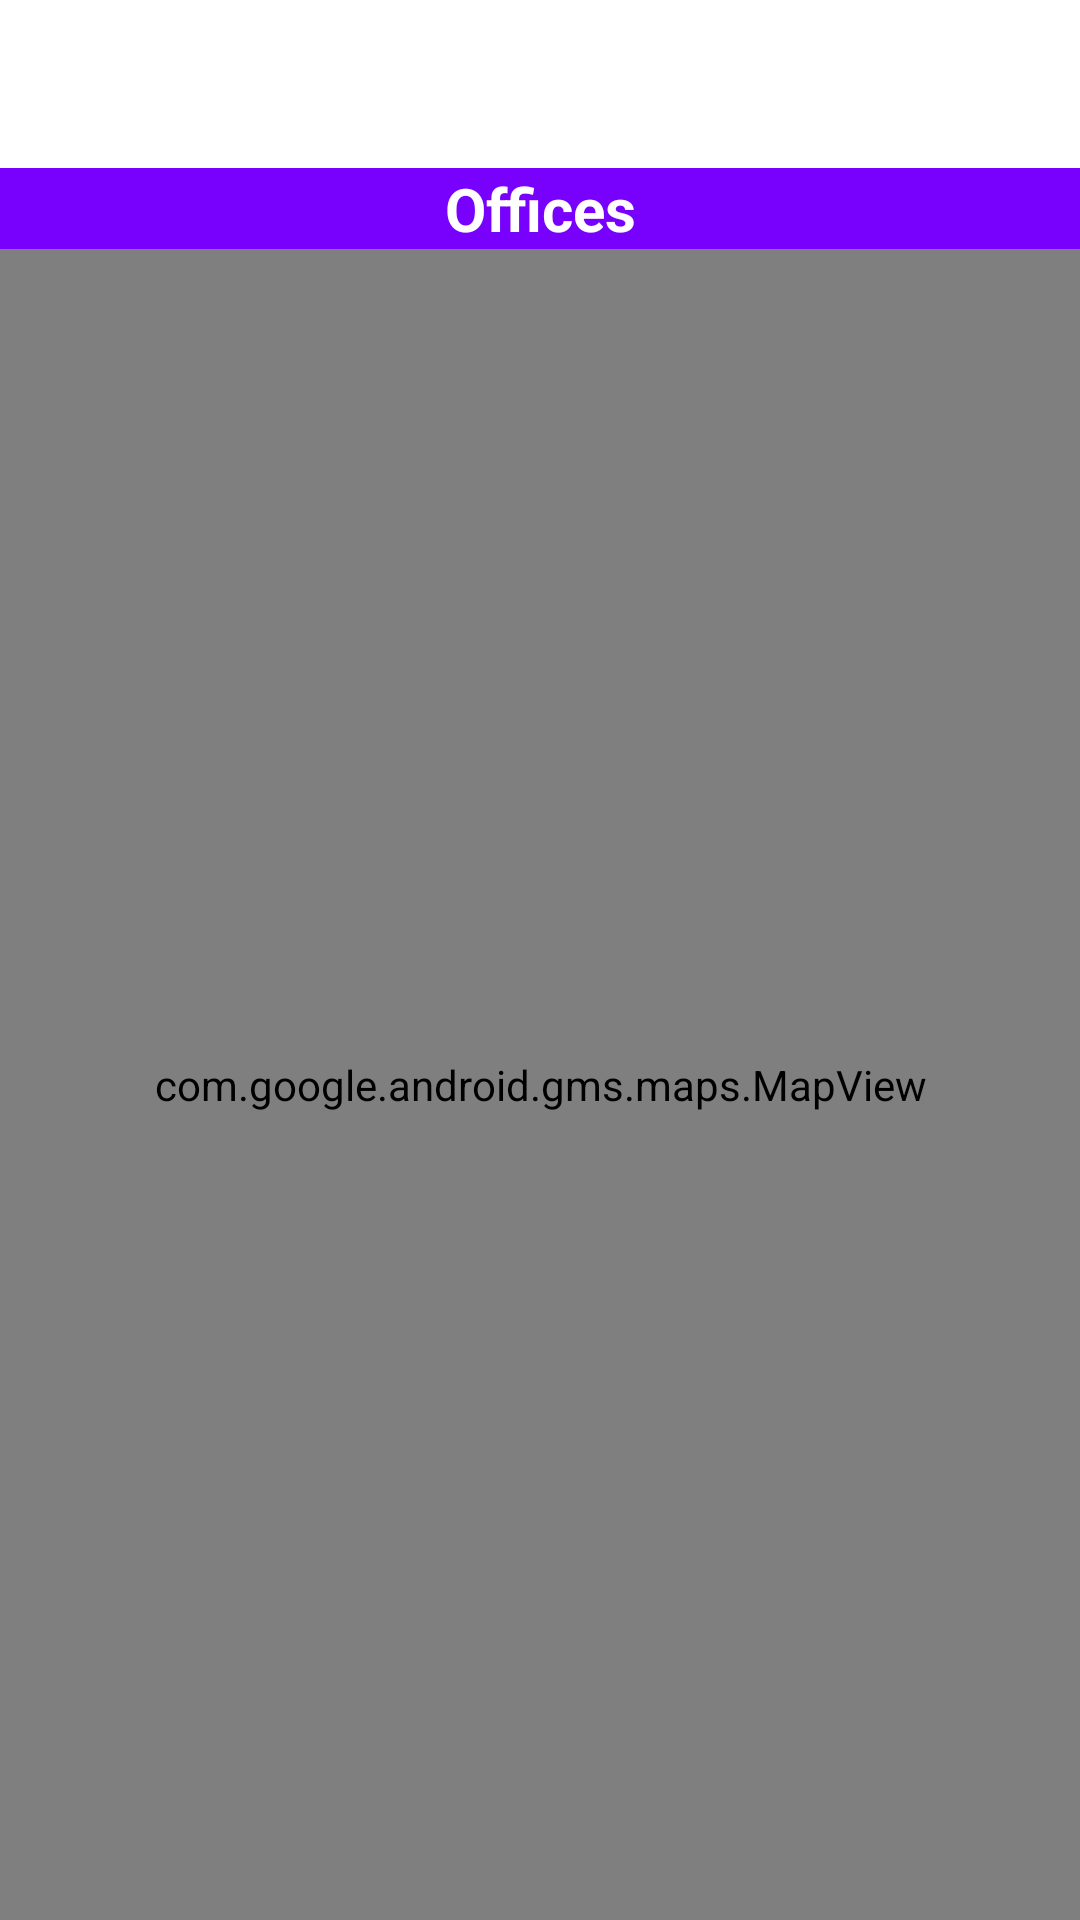

Produce the Android XML layout that renders to this screen, including the resource entries it uses.
<!-- AndroidManifest.xml: application theme Theme.SophosMobileApp -->
<!-- res/layout/fragment_offices_map.xml -->
<?xml version="1.0" encoding="utf-8"?>
<layout xmlns:android="http://schemas.android.com/apk/res/android"
    xmlns:app="http://schemas.android.com/apk/res-auto"
    xmlns:tools="http://schemas.android.com/tools">

    <androidx.constraintlayout.widget.ConstraintLayout
        android:layout_width="match_parent"
        android:layout_height="match_parent"
        tools:context=".view.activities.OfficesMapActivity">

        <androidx.appcompat.widget.Toolbar
            android:id="@+id/toolbarMap"
            android:layout_width="match_parent"
            android:layout_height="wrap_content"
            android:minHeight="?attr/actionBarSize"
            android:theme="@style/MyToolbarTheme"
            app:layout_constraintEnd_toEndOf="parent"
            app:layout_constraintStart_toStartOf="parent"
            app:layout_constraintTop_toTopOf="parent" />

        <TextView
            android:id="@+id/textViewTitleFragment"
            android:layout_width="match_parent"
            android:layout_height="wrap_content"
            android:background="@color/purple"
            android:gravity="center_horizontal"
            android:text="@string/title_fragment_map"
            android:textColor="@color/white"
            android:textSize="20sp"
            android:textStyle="bold"
            app:layout_constraintEnd_toEndOf="parent"
            app:layout_constraintStart_toStartOf="parent"
            app:layout_constraintTop_toBottomOf="@+id/toolbarMap" />

        <com.google.android.gms.maps.MapView
            android:id="@+id/map"
            android:name="com.google.android.gms.maps.MapFragment"
            android:layout_width="match_parent"
            android:layout_height="0dp"
            app:layout_constraintBottom_toBottomOf="parent"
            app:layout_constraintEnd_toEndOf="parent"
            app:layout_constraintStart_toStartOf="parent"
            app:layout_constraintTop_toBottomOf="@+id/textViewTitleFragment" />

    </androidx.constraintlayout.widget.ConstraintLayout>
</layout>
<!-- resources referenced by this layout -->
<resources>
  <color name="purple">#7800FD</color>
  <color name="white">#FFFFFFFF</color>
  <string name="title_fragment_map">Offices</string>
  <style name="MyToolbarTheme" parent="ThemeOverlay.MaterialComponents.Toolbar.Primary">
          
          <item name="android:textColorPrimary">@color/purple</item>
          
          <item name="colorOnPrimary">@color/purple</item>
      </style>
  <style name="Theme.SophosMobileApp" parent="Theme.MaterialComponents.DayNight.DarkActionBar">
          
          <item name="colorPrimary">@color/purple</item>
          <item name="colorPrimaryVariant">@color/blue</item>
          <item name="colorOnPrimary">@color/white</item>
          
          <item name="colorSecondary">@color/teal_200</item>
          <item name="colorSecondaryVariant">@color/teal_700</item>
          <item name="colorOnSecondary">@color/black</item>
          
          <item name="android:statusBarColor" tools:targetApi="l">?attr/colorPrimaryVariant</item>
          
      </style>
  <color name="blue">#4b86b4</color>
  <color name="teal_200">#FF03DAC5</color>
  <color name="teal_700">#FF018786</color>
  <color name="black">#FF000000</color>
</resources>
